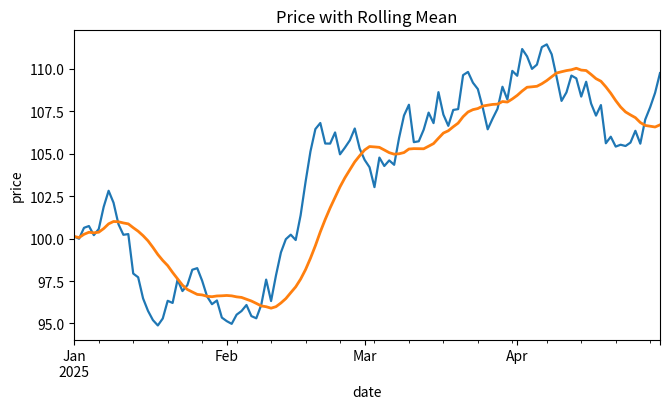

Write Python code to recreate this figure.
#!/usr/bin/env python3
# Python Primer for Data Science and Deep Learning
# (c) Dr. Yves J. Hilpisch
# AI-Powered by GPT-5

"""Chapter 10 — pandas basics quick tour.

Requires: pandas, numpy, matplotlib
"""

from pathlib import Path

import numpy as np
import pandas as pd
import matplotlib.pyplot as plt


def main() -> None:
    idx = pd.date_range("2025-01-01", periods=5, freq="D")
    df = pd.DataFrame({
        "price": [100, 101.5, 99.8, 102.2, 103.0],
        "volume": [10, 12, 9, 15, 11],
    }, index=idx)
    # Avoid using the keyword 'return' as a column name via keyword-arg
    df = df.assign(ret=df["price"].pct_change())
    print(df.head())

    ts_idx = pd.date_range("2025-01-01", periods=120, freq="D")
    price = 100 + np.cumsum(np.random.default_rng(0).normal(0, 1.0, len(ts_idx)))
    vol = np.random.default_rng(1).integers(8, 20, len(ts_idx))
    ts = pd.DataFrame({"price": price, "volume": vol}, index=ts_idx)

    ax = ts["price"].plot(figsize=(6.8, 4.2), lw=1.6, color="#1f77b4")
    ts["price"].rolling(14, min_periods=1).mean().plot(
        ax=ax, lw=2.0, color="#ff7f0e"
    )
    ax.set(title="Price with Rolling Mean", xlabel="date", ylabel="price")
    Path("figures").mkdir(exist_ok=True)
    plt.tight_layout(); plt.savefig("figures/pandas_ts_quick.png", dpi=150)
    plt.close()
    print("Saved figures/pandas_ts_quick.png")


if __name__ == "__main__":
    main()
